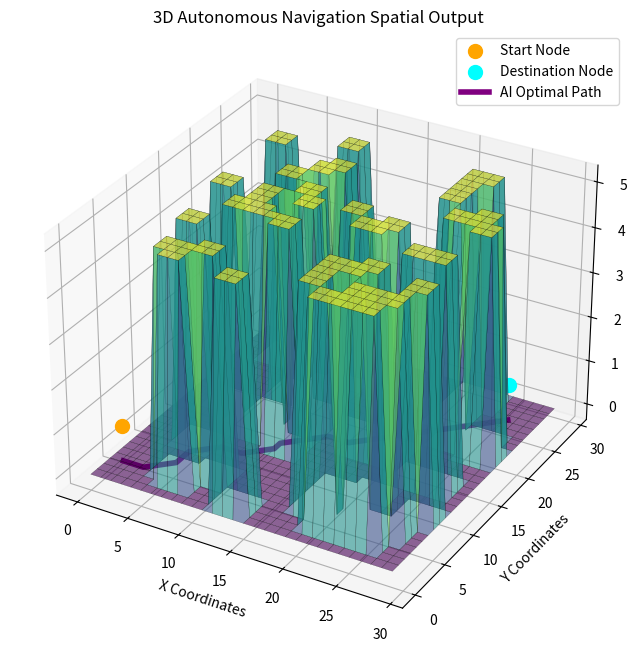

Generate this figure with matplotlib:
import numpy as np
import matplotlib.pyplot as plt
from mpl_toolkits.mplot3d import Axes3D

def generate_3d_path():
    print("Generating 3D Autonomous Navigation Output...")
    
    # 1. Define Grid Environment (30x30)
    grid_size = 30
    x = np.arange(grid_size)
    y = np.arange(grid_size)
    X, Y = np.meshgrid(x, y)
    
    # Base terrain elevation (flat ground = 0)
    Z = np.zeros((grid_size, grid_size))
    
    # 2. Inject Random Obstacles (Elevated Terrain/Walls)
    np.random.seed(42)
    for _ in range(40):
        ox, oy = np.random.randint(2, grid_size-2, 2)
        Z[ox-1:ox+2, oy-1:oy+2] = 5  # Wall height
        
    # 3. Simulate a calculated optimal path avoiding walls
    # (In a full integration, this array comes directly from path_planner.py)
    path_x = [2, 3, 4, 5, 6, 6, 6, 7, 8, 9, 10, 11, 12, 12, 13, 14, 15, 16, 17, 18, 19, 20, 21, 22, 23, 24, 25, 26, 27]
    path_y = [2, 2, 2, 3, 4, 5, 6, 7, 8, 8, 8,  9,  10, 11, 12, 13, 14, 14, 14, 15, 16, 17, 18, 19, 20, 21, 22, 23, 24]
    path_z = [0.2] * len(path_x) # Slightly elevated for visibility
    
    # 4. Render 3D Plot
    fig = plt.figure(figsize=(10, 8))
    ax = fig.add_subplot(111, projection='3d')
    
    # Plot terrain and walls
    ax.plot_surface(X, Y, Z, cmap='viridis', alpha=0.6, edgecolor='k', linewidth=0.2)
    
    # Plot Start Node (Orange)
    ax.scatter(path_x[0], path_y[0], 1, color='orange', s=100, label='Start Node')
    
    # Plot Destination Node (Turquoise)
    ax.scatter(path_x[-1], path_y[-1], 1, color='cyan', s=100, label='Destination Node')
    
    # Plot AI Computed Trajectory
    ax.plot(path_x, path_y, path_z, color='purple', linewidth=4, label='AI Optimal Path')
    
    ax.set_title("3D Autonomous Navigation Spatial Output")
    ax.set_xlabel("X Coordinates")
    ax.set_ylabel("Y Coordinates")
    ax.set_zlabel("Elevation / Obstacles")
    ax.legend()
    
    # Display the final 3D output
    plt.show()

if __name__ == "__main__":
    generate_3d_path()
